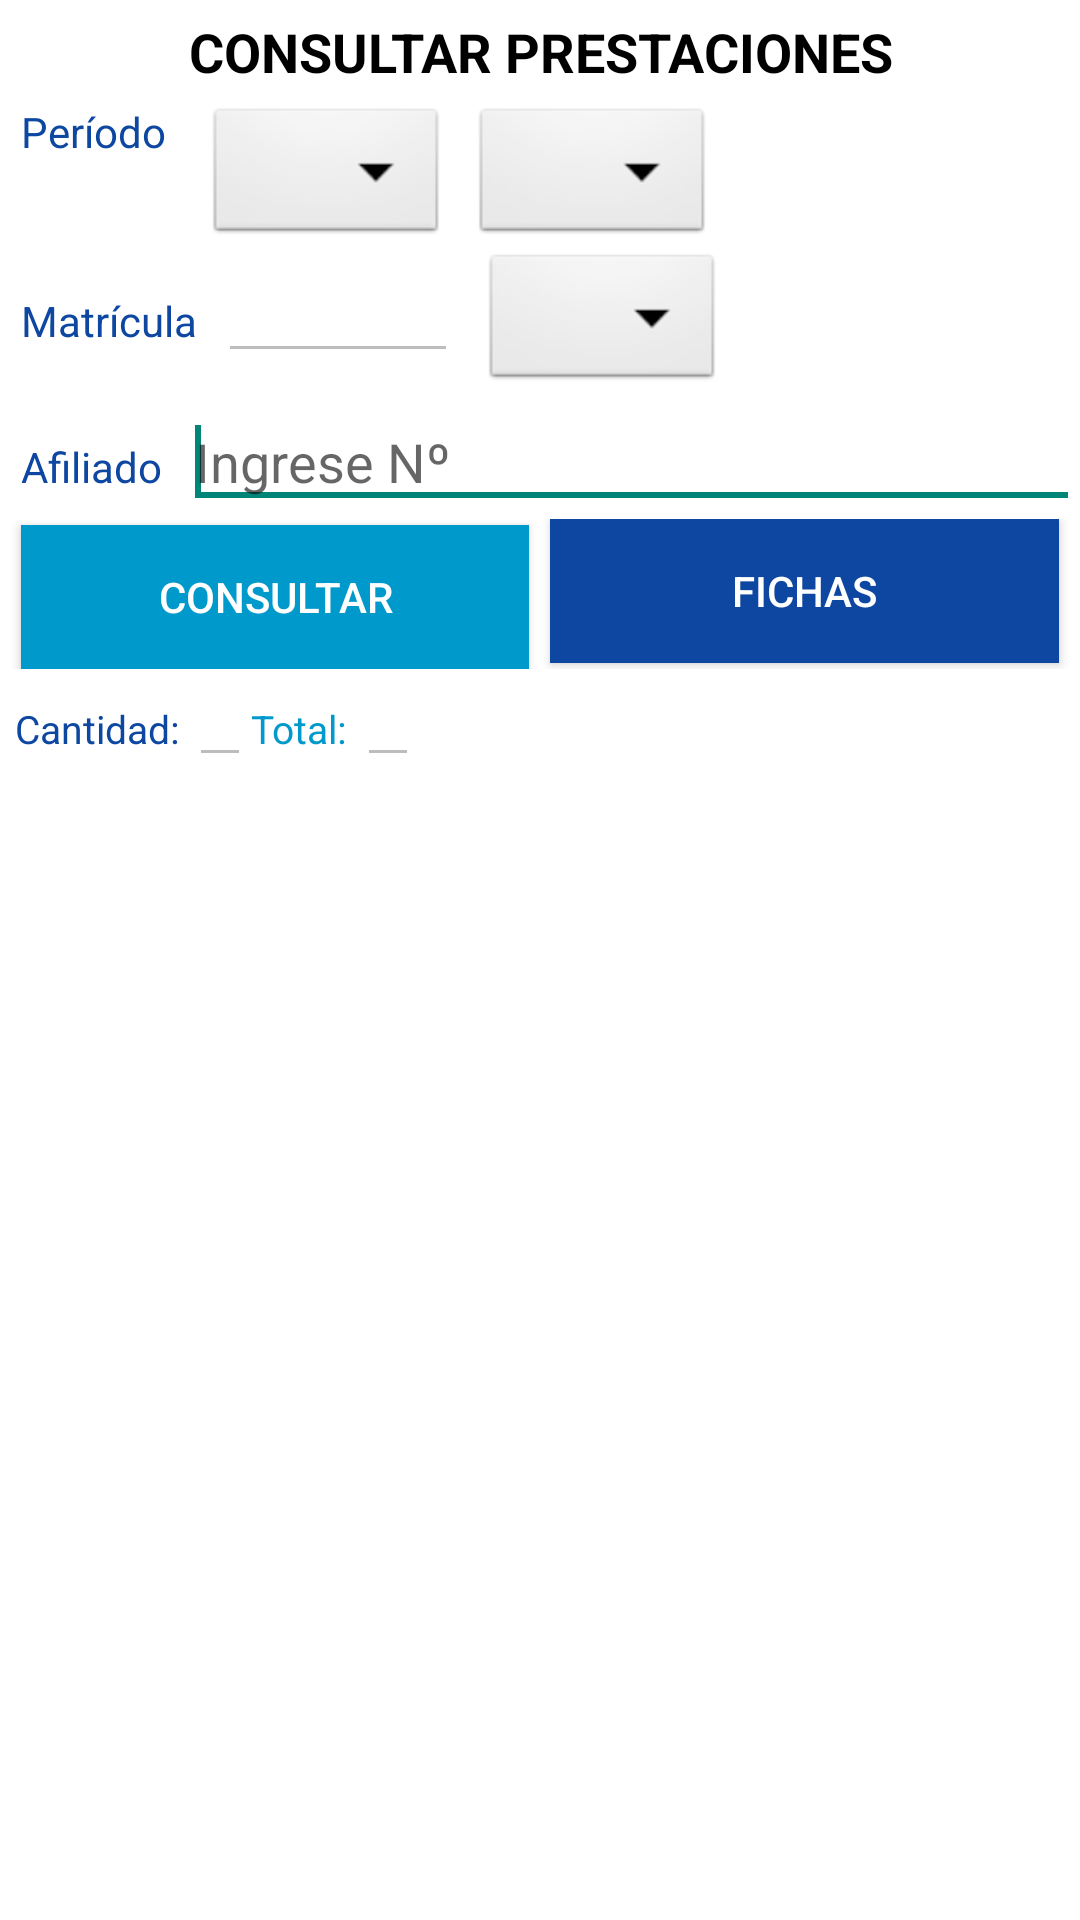

The Android layout XML behind this screen, and the referenced resources:
<!-- AndroidManifest.xml: application theme Theme.AppCompat.DayNight.NoActionBar -->
<!-- res/layout/activity_prestaciones.xml -->
<android.support.constraint.ConstraintLayout xmlns:android="http://schemas.android.com/apk/res/android"
    xmlns:app="http://schemas.android.com/apk/res-auto"
    xmlns:tools="http://schemas.android.com/tools"
    android:layout_width="match_parent"
    android:layout_height="match_parent"
    android:layout_marginLeft="3dp"
    android:layout_marginTop="3dp"
    android:background="#FFFFFF"
    tools:context=".prestaciones" >


    <LinearLayout
        android:layout_width="match_parent"
        android:layout_height="match_parent"
        android:layout_alignParentLeft="true"
        android:orientation="vertical"
        app:layout_constraintBottom_toBottomOf="parent"
        app:layout_constraintEnd_toEndOf="parent"
        app:layout_constraintStart_toStartOf="parent"
        app:layout_constraintTop_toTopOf="parent"
        >
        <LinearLayout
            android:id="@+id/layoutuno"
            android:layout_width="match_parent"
            android:layout_height="wrap_content" >
            <TextView

                android:layout_width="match_parent"
                android:layout_height="wrap_content"
                android:layout_marginTop="5dp"
                android:layout_marginBottom="5dp"
                android:gravity="center"
                android:text="CONSULTAR PRESTACIONES"
                android:textColor="#000000"
                android:textSize="18sp"
                android:textStyle="bold" />
        </LinearLayout>



        <LinearLayout
            android:layout_width="match_parent"
            android:layout_height="wrap_content">
            <TextView
                android:id="@+id/et_ve00_mya"
                android:layout_width="wrap_content"
                android:layout_height="wrap_content"
                android:layout_marginLeft="7dp"
                android:text="Período    "
                android:textColor="#0D47A1" />

            <Spinner
                android:id="@+id/spin_agr_mes"
                style="@android:style/Widget.Spinner"
                android:layout_width="wrap_content"
                android:layout_height="wrap_content"
                android:paddingLeft="@dimen/activity_horizontal_margin2"
                android:textAlignment="center" />


            <Spinner
                android:id="@+id/spin_agr_ano"
                style="@android:style/Widget.Spinner"
                android:layout_width="wrap_content"
                android:layout_height="wrap_content"
                android:textAlignment="center"
                android:layout_marginLeft="@dimen/activity_horizontal_margin2"
                android:paddingLeft="@dimen/activity_horizontal_margin2" />



        </LinearLayout>

        <LinearLayout
            android:layout_width="match_parent"
            android:layout_height="wrap_content"
            android:orientation="horizontal">
            <TextView
                android:id="@+id/et_ve00_usu"
                android:layout_width="wrap_content"
                android:layout_height="wrap_content"
                android:layout_marginLeft="7dp"
                android:text="Matrícula"
                android:textColor="#0D47A1" />

            <EditText
                android:id="@+id/edit_usu_ve00"
                android:layout_width="80dp"
                android:layout_height="wrap_content"
                android:layout_marginLeft="7dp"
                android:textStyle="bold"
                android:ems="10"
                android:enabled="false"
                android:gravity="center"
                android:textColor="@color/colorAccent" />

            <Spinner
                android:id="@+id/spin_agr_ve00"
                style="@android:style/Widget.Spinner"
                android:layout_width="wrap_content"
                android:layout_height="wrap_content"
                android:layout_marginLeft="@dimen/activity_horizontal_margin2" />



        </LinearLayout>

        <LinearLayout
            android:layout_width="match_parent"
            android:layout_height="wrap_content"
            android:orientation="horizontal">
            <TextView
                android:id="@+id/text_cc_monto1"
                android:layout_width="wrap_content"
                android:layout_height="wrap_content"
                android:layout_marginLeft="7dp"
                android:text="Afiliado"
                android:textColor="#0D47A1" />

            <EditText
                android:id="@+id/edit_zon_ve00"
                android:layout_width="wrap_content"
                android:layout_height="wrap_content"
                android:layout_marginLeft="7dp"
                android:layout_weight="1"
                android:ems="10"
                android:hint="Ingrese Nº"
                android:inputType="numberDecimal"
                android:textColor="#000000">

                <requestFocus />
            </EditText>



        </LinearLayout>

        <LinearLayout
            android:layout_width="match_parent"
            android:layout_height="wrap_content">

            <Button
                android:id="@+id/button_enviar_ve00"
                android:layout_width="wrap_content"
                android:layout_height="wrap_content"
                android:layout_marginLeft="7dp"
                android:layout_marginTop="2dp"
                android:layout_marginRight="7dp"
                android:layout_weight="1"
                android:background="@drawable/btn_celeste_1"
                android:textColor="@android:color/background_light"
                android:gravity="center"
                android:text="CONSULTAR"
                 />
            <Button
                android:id="@+id/button_volver_ve00"
                android:layout_width="wrap_content"
                android:layout_height="wrap_content"
                android:layout_weight="1"
                android:textColor="@android:color/background_light"
                android:background="@drawable/btn_azul_1"
                android:layout_marginRight="7dp"
                android:text="Fichas" />

        </LinearLayout>


        <LinearLayout
            android:layout_width="wrap_content"
            android:layout_height="wrap_content"
            android:orientation="horizontal">

            <TextView
                android:id="@+id/text_cc_monto21"
                android:layout_width="wrap_content"
                android:layout_height="wrap_content"
                android:layout_marginLeft="5dp"
                android:text="Cantidad: "
                android:layout_weight="1"
                android:textColor="#0D47A1"
                android:textSize="13sp" />

            <EditText
                android:id="@+id/edit_can_ve00"
                android:layout_height="wrap_content"
                android:layout_width="wrap_content"
                android:enabled="false"
                android:textColor="#000000"
                android:layout_weight="1"
                android:textStyle="normal"
                android:textSize="14sp" >
            </EditText>

            <TextView
                android:id="@+id/TextViewto"
                android:layout_width="wrap_content"
                android:layout_height="wrap_content"
                android:layout_weight="1"
                android:textColor="@android:color/holo_blue_dark"
                android:text="Total: "
                android:textSize="13sp" />

            <EditText
                android:id="@+id/edit_tot_ve00"
                android:layout_height="wrap_content"
                android:layout_width="wrap_content"
                android:gravity="center_horizontal"
                android:enabled="false"
                android:textColor="#000000"
                android:layout_weight="1"
                android:textSize="14sp"
                android:textStyle="normal" />

        </LinearLayout>

        <LinearLayout
            android:layout_width="match_parent"
            android:layout_height="wrap_content">

            <ListView
                android:id="@android:id/list"
                android:layout_width="match_parent"
                android:layout_height="wrap_content"
                android:layout_alignParentLeft="true"
                android:layout_alignParentBottom="true">

            </ListView>
        </LinearLayout>

    </LinearLayout>


</android.support.constraint.ConstraintLayout>
<!-- resources referenced by this layout -->
<resources>
  <color name="colorAccent">#840C1E</color>
  <dimen name="activity_horizontal_margin2">8dp</dimen>
  <!-- drawable btn_azul_1 (drawable) -->
  <?xml version="1.0" encoding="utf-8"?>
      <selector xmlns:android="http://schemas.android.com/apk/res/android">
          <item android:drawable="@color/azul_5" android:state_pressed="true" ></item>
          
          <item android:drawable="@color/azul_1" ></item>
      </selector>
  <!-- drawable btn_celeste_1 (drawable) -->
  <?xml version="1.0" encoding="utf-8"?>
  <selector xmlns:android="http://schemas.android.com/apk/res/android">
      <item android:drawable="@color/azul_6" android:state_pressed="true" ></item>
      
      <item android:drawable="@android:color/holo_blue_dark" ></item>
  </selector>
  <color name="azul_5">#2196F3</color>
  <color name="azul_1">#0D47A1</color>
  <color name="azul_6">#42A5F5</color>
</resources>
